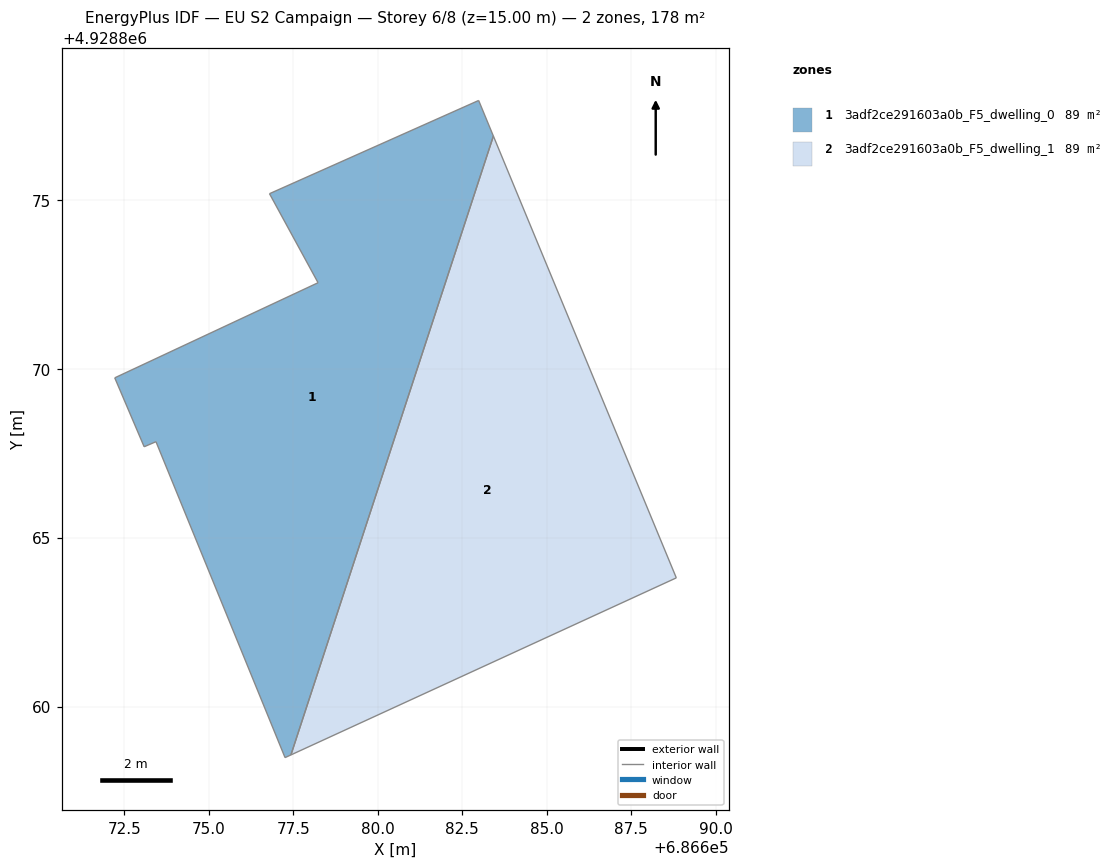
=== STOREY PLAN SPEC (per zone: floor XY polygon, exterior-wall plan segments, windows/doors) ===
zone 1: 3adf2ce291603a0b_F5_dwelling_0  (88.8 m²)
  floor: (686682.98, 4928877.94) (686683.42, 4928876.88) (686677.43, 4928858.57) (686677.25, 4928858.49) (686673.43, 4928867.84) (686673.08, 4928867.69) (686672.21, 4928869.73) (686678.23, 4928872.54) (686676.79, 4928875.18)
  interior walls: 9
zone 2: 3adf2ce291603a0b_F5_dwelling_1  (88.8 m²)
  floor: (686683.42, 4928876.88) (686688.83, 4928863.81) (686677.43, 4928858.57)
  interior walls: 3

=== DERIVED (storey summary) ===
Building: EU S2 Campaign
Storey: 6 of 8  (floor level z = 15.00 m)
Storey gross floor area: 177.5 m²
Zones on this storey: 2
  - 3adf2ce291603a0b_F5_dwelling_0: floor 88.8 m²
  - 3adf2ce291603a0b_F5_dwelling_1: floor 88.8 m²
Zone adjacency (shared interzone walls):
  - 3adf2ce291603a0b_F5_dwelling_0 ↔ 3adf2ce291603a0b_F5_dwelling_1